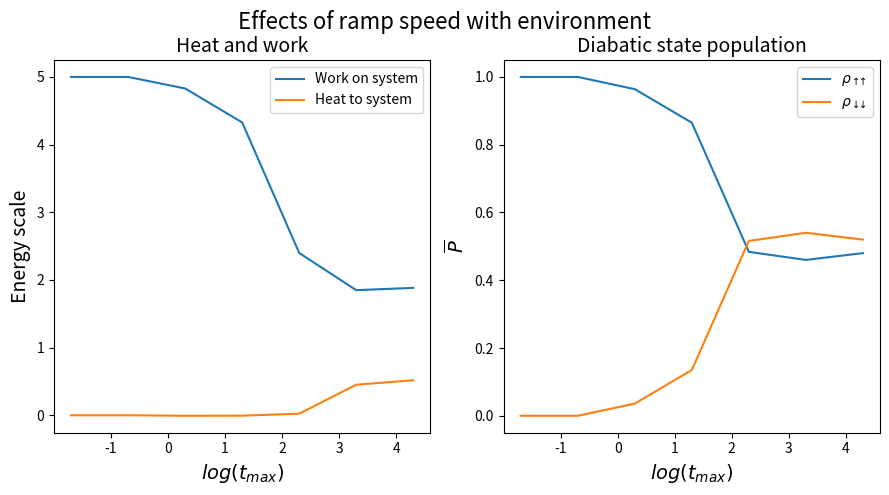

Reproduce this figure in Python.
import numpy as np
import matplotlib.pyplot as plt



regime = [0.02
,0.2
,2.0
,20.0
,200.0
,2000.0
,20000.0]

master_heat = [0.0
,0.0
,-0.007695582345739264
,-0.005747350131259704
,0.023340779734624395
,0.4514810588165682
,0.5174170175232756]

master_work = [4.999749536842715
,4.9996976512726565
,4.829116395238685
,4.326879207363059
,2.3977783527253624
,1.8486333119853546
,1.8827029781929516]

master_up = [0.9999748299407288
,0.9999666132563328
,0.9639222819198194
,0.8648877715284169
,0.48378433894653394
,0.4599988738215432
,0.4800009872759029]

master_down = [2.5170059271473686e-05
,3.338674366738328e-05
,0.03607771808018072
,0.13511222847158347
,0.5162156610534664
,0.540001126178457
,0.5199990127240972]

#combined figure
plt.figure(figsize = (9,5))

plt.subplot(1,2,2)
plt.plot(np.log10(regime), master_up, label = r'$\rho_{\uparrow\hspace{-0.5}\uparrow}$')
plt.plot(np.log10(regime), master_down, label = r'$\rho_{\downarrow\hspace{-0.5}\downarrow}$')
plt.xlabel(r'$log(t_{max})$', fontsize = 14)
plt.ylabel('$\overline{P}$', fontsize = 14)
plt.legend()
plt.title('Diabatic state population', fontsize = 14)

plt.subplot(1,2,1)
plt.plot(np.log10(regime), master_work, label = r'Work on system')
plt.plot(np.log10(regime), master_heat, label = r'Heat to system')
plt.xlabel(r'$log(t_{max})$', fontsize = 14)
plt.ylabel('Energy scale', fontsize = 14)
plt.legend()
plt.title('Heat and work', fontsize = 14)

# common title
plt.suptitle('Effects of ramp speed with environment', fontsize = 16)
plt.tight_layout()
plt.subplots_adjust(top=0.88)